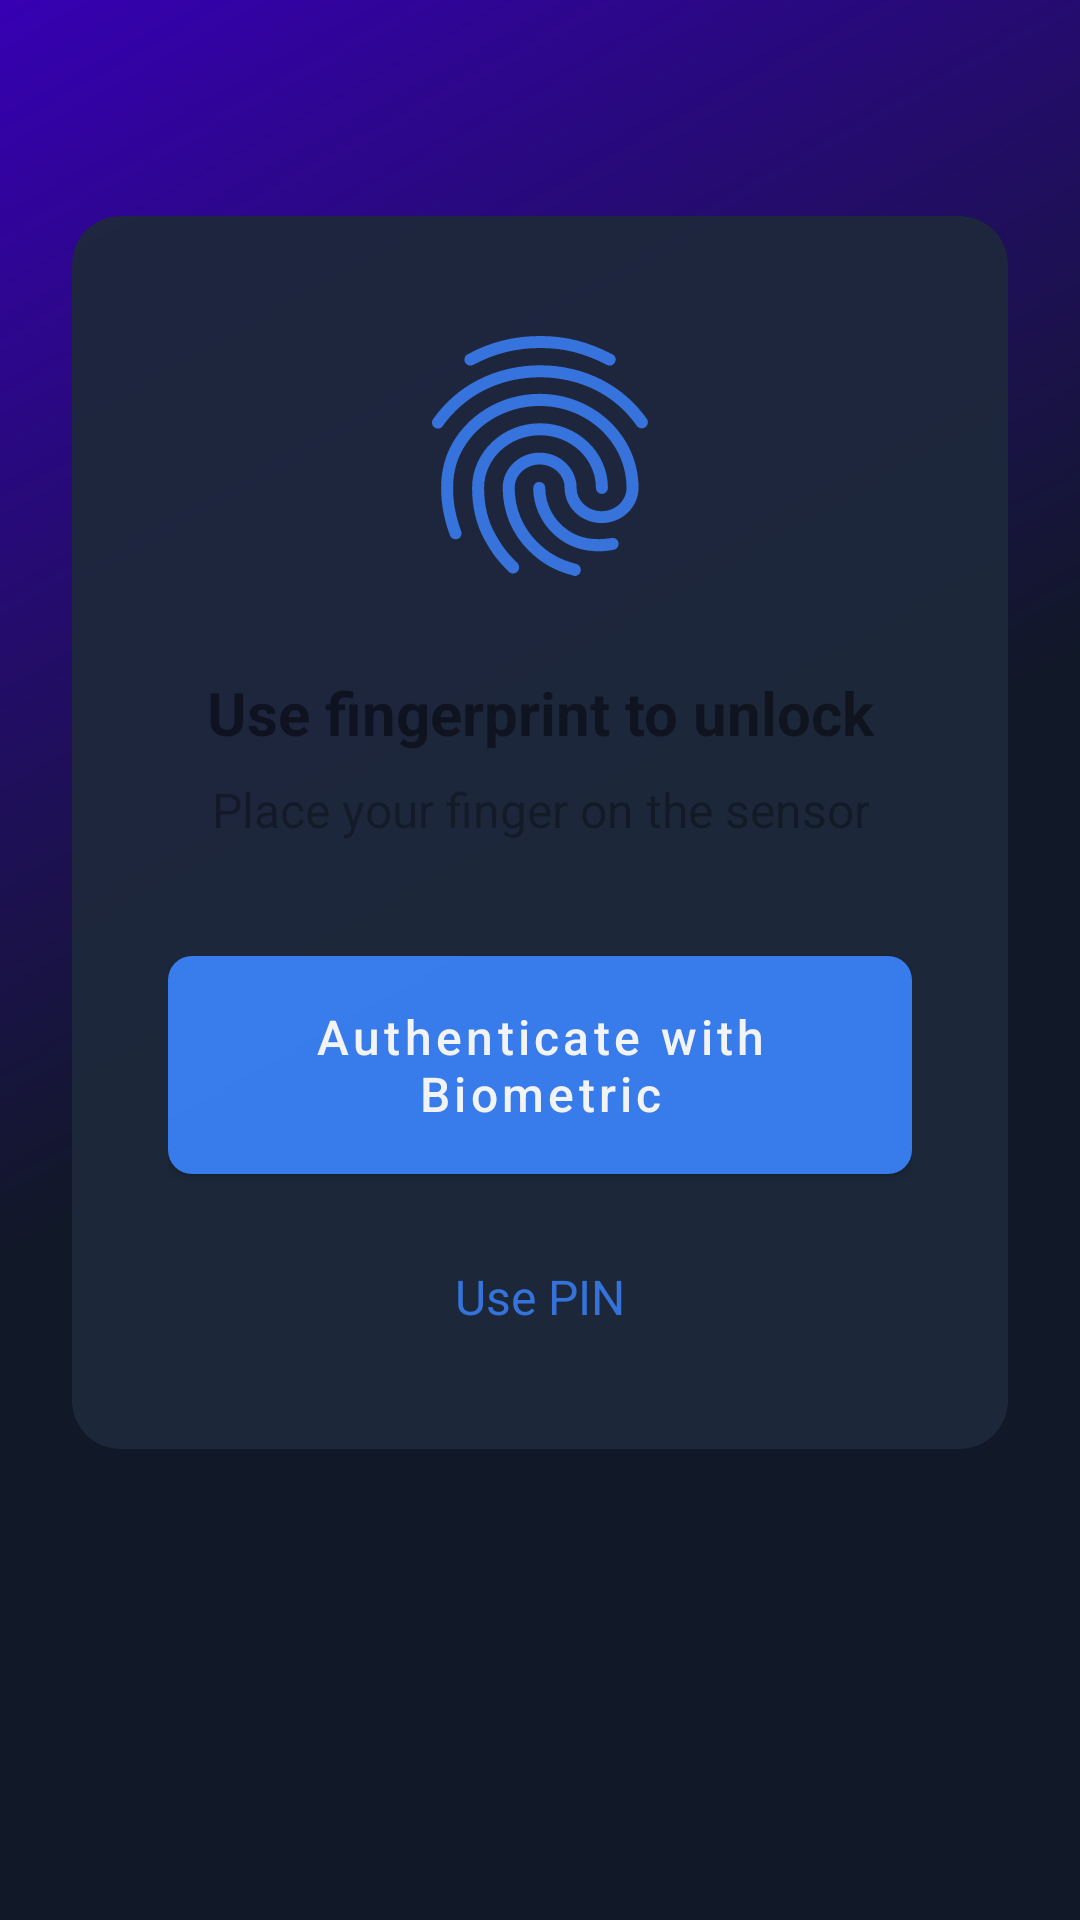

This screen was rendered from an Android layout file. Write that file and the resources it references.
<!-- AndroidManifest.xml: application theme Theme.ProtegoTinyEver -->
<!-- res/layout/activity_main.xml -->
<?xml version="1.0" encoding="utf-8"?>
<androidx.constraintlayout.widget.ConstraintLayout xmlns:android="http://schemas.android.com/apk/res/android"
    xmlns:app="http://schemas.android.com/apk/res-auto"
    android:layout_width="match_parent"
    android:layout_height="match_parent"
    android:padding="24dp"
    android:background="@drawable/gradient_background"
    android:animateLayoutChanges="true">

    <com.google.android.material.card.MaterialCardView
        android:id="@+id/securityCard"
        android:layout_width="match_parent"
        android:layout_height="wrap_content"
        android:layout_marginTop="48dp"
        app:cardCornerRadius="16dp"
        app:cardElevation="0dp"
        android:background="@drawable/glass_card_background"
        app:layout_constraintTop_toTopOf="parent"
        android:alpha="0.95">

        <LinearLayout
            android:layout_width="match_parent"
            android:layout_height="wrap_content"
            android:gravity="center"
            android:orientation="vertical"
            android:padding="32dp">

            <ImageView
                android:id="@+id/securityIcon"
                android:layout_width="96dp"
                android:layout_height="96dp"
                android:src="@drawable/ic_fingerprint"
                app:tint="?attr/colorPrimary"
                android:alpha="0.9" />

            <TextView
                android:id="@+id/statusText"
                android:layout_width="wrap_content"
                android:layout_height="wrap_content"
                android:layout_marginTop="24dp"
                android:text="@string/use_fingerprint"
                android:textAlignment="center"
                android:textSize="20sp"
                android:textStyle="bold"
                android:alpha="0.87" />

            <TextView
                android:id="@+id/statusSubText"
                android:layout_width="wrap_content"
                android:layout_height="wrap_content"
                android:layout_marginTop="8dp"
                android:text="@string/use_fingerprint_subtitle"
                android:textAlignment="center"
                android:textSize="16sp"
                android:alpha="0.6" />

            <com.google.android.material.textfield.TextInputLayout
                android:id="@+id/pinInputLayout"
                style="@style/Widget.MaterialComponents.TextInputLayout.OutlinedBox"
                android:layout_width="match_parent"
                android:layout_height="wrap_content"
                android:layout_marginTop="32dp"
                android:hint="@string/pin_hint"
                android:alpha="0.9"
                app:boxCornerRadiusBottomEnd="8dp"
                app:boxCornerRadiusBottomStart="8dp"
                app:boxCornerRadiusTopEnd="8dp"
                app:boxCornerRadiusTopStart="8dp"
                app:boxBackgroundColor="@android:color/transparent"
                android:visibility="gone">

                <com.google.android.material.textfield.TextInputEditText
                    android:id="@+id/pinInput"
                    android:layout_width="match_parent"
                    android:layout_height="wrap_content"
                    android:inputType="numberPassword"
                    android:maxLength="4"
                    android:background="@android:color/transparent" />
            </com.google.android.material.textfield.TextInputLayout>

            <com.google.android.material.button.MaterialButton
                android:id="@+id/authenticateButton"
                android:layout_width="match_parent"
                android:layout_height="wrap_content"
                android:layout_marginTop="32dp"
                android:padding="16dp"
                android:text="@string/authenticate_biometric"
                android:textSize="16sp"
                app:cornerRadius="8dp"
                android:stateListAnimator="@null"
                android:elevation="2dp" />

            <TextView
                android:id="@+id/switchAuthMethodText"
                android:layout_width="wrap_content"
                android:layout_height="wrap_content"
                android:layout_marginTop="16dp"
                android:text="@string/use_pin"
                android:textColor="?attr/colorPrimary"
                android:textSize="16sp"
                android:alpha="0.9"
                android:padding="8dp"
                android:background="?attr/selectableItemBackground" />

        </LinearLayout>
    </com.google.android.material.card.MaterialCardView>

</androidx.constraintlayout.widget.ConstraintLayout>
<!-- resources referenced by this layout -->
<resources>
  <!-- drawable glass_card_background (drawable) -->
  <?xml version="1.0" encoding="utf-8"?>
  <layer-list xmlns:android="http://schemas.android.com/apk/res/android">
      
      <item>
          <shape android:shape="rectangle">
              <solid android:color="#33FFFFFF" />
              <corners android:radius="16dp" />
          </shape>
      </item>
      
      <item>
          <shape android:shape="rectangle">
              <gradient
                  android:angle="45"
                  android:centerColor="#1AFFFFFF"
                  android:endColor="#0DFFFFFF"
                  android:startColor="#26FFFFFF"
                  android:type="linear" />
              <corners android:radius="16dp" />
          </shape>
      </item>
  </layer-list>
  <!-- drawable gradient_background (drawable) -->
  <?xml version="1.0" encoding="utf-8"?>
  <shape xmlns:android="http://schemas.android.com/apk/res/android">
      <gradient
          android:angle="135"
          android:centerColor="?attr/colorSurface"
          android:endColor="?attr/colorPrimaryDark"
          android:startColor="?attr/colorSurface"
          android:type="linear" />
  </shape>
  <string name="authenticate_biometric">Authenticate with Biometric</string>
  <string name="pin_hint">Enter 4-digit PIN</string>
  <string name="use_fingerprint">Use fingerprint to unlock</string>
  <string name="use_fingerprint_subtitle">Place your finger on the sensor</string>
  <string name="use_pin">Use PIN</string>
  <color name="primary">#3B82F6</color>
  <color name="primary_dark">#1D4ED8</color>
  <color name="white">#FFFFFFFF</color>
  <color name="accent">#38BDF8</color>
  <color name="primary_variant">#60A5FA</color>
  <color name="status_bar">#0F172A</color>
  <color name="navigation_bar">#0F172A</color>
  <color name="background_dark">#0A0E17</color>
  <color name="surface_dark">#111827</color>
  <color name="text_primary">#F3F4F6</color>
  <color name="text_secondary">#9CA3AF</color>
  <color name="error_red">#EF4444</color>
  <color name="ripple_color">#1AF3F4F6</color>
  <style name="Widget.App.CardView" parent="Widget.MaterialComponents.CardView">
          <item name="cardBackgroundColor">@color/card_background</item>
          <item name="cardElevation">2dp</item>
          <item name="cardCornerRadius">12dp</item>
      </style>
  <style name="ThemeOverlay.App.BottomSheetDialog" parent="ThemeOverlay.MaterialComponents.BottomSheetDialog">
          <item name="android:windowIsFloating">false</item>
          <item name="android:windowSoftInputMode">adjustResize</item>
          <item name="android:navigationBarColor">@color/navigation_bar</item>
          <item name="bottomSheetStyle">@style/Widget.App.BottomSheet</item>
      </style>
  <style name="Widget.App.Button" parent="Widget.MaterialComponents.Button">
          <item name="android:textColor">@color/white</item>
          <item name="backgroundTint">@color/primary</item>
          <item name="cornerRadius">8dp</item>
          <item name="android:textAllCaps">false</item>
          <item name="android:paddingLeft">16dp</item>
          <item name="android:paddingRight">16dp</item>
      </style>
  <color name="card_background">#1E293B</color>
  <style name="Widget.App.BottomSheet" parent="Widget.MaterialComponents.BottomSheet">
          <item name="backgroundTint">@color/surface_dark_elevated</item>
          <item name="shapeAppearanceOverlay">@style/ShapeAppearance.App.LargeComponent</item>
      </style>
  <color name="surface_dark_elevated">#1F2937</color>
  <style name="ShapeAppearance.App.LargeComponent" parent="ShapeAppearance.MaterialComponents.LargeComponent">
          <item name="cornerFamily">rounded</item>
          <item name="cornerSize">16dp</item>
      </style>
</resources>
